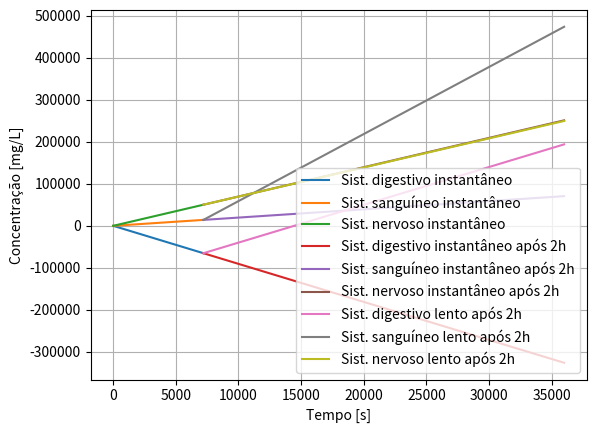

Reproduce this figure in Python.
#cinética das diferentes anfetaminas
from scipy.integrate import odeint
import numpy as np
import matplotlib.pyplot as plt
dt=0.1                              #Intervalo de tempo
tempo1=np.arange(0,7200,dt)         #tempo com apenas a droga de ação imediata fazendo efeito
tempo2=np.arange(7200+dt,36000,dt)  #tempo dps q a droga lenta começar a fazer efeito
doseCP = 10   #dose da droga de ação imediata
doseLP = 10   #dose da droga de ação lenta
dose_totbl = doseCP+doseLP
D=dose_totbl  #Concentração inicial no sis digestivo
S=0   #Concentração inicial no sis sanguíneo
N=0   #Concentração inicial no sis nervoso
Z0 = [D,S,N] #condição inicibl
elimDCP = 0.005   #taxa de eliminação da droga imediata no Sis Digestivo
elimDLP = 0.001   #taxa de eliminação da droga lenta no Sis Digestivo
elimSCP = 0.004   #taxa de eliminação da droga imediata no Sis Sanguíneo
elimSLP = 0.005   #taxa de eliminação da droga lenta no Sis Sanguíneo
elimNCP = 0.003   #taxa de eliminação da droga imediata no Sis Nervoso
elimNLP = 0.008   #taxa de eliminação da droga lenta no Sis Nervoso
tad=0.7  #taxa de absorção da parede intestinbl
tas=0.9  #taxa de absorção no sangue para o sistema nervoso
tun=0.99   #taxa de uso nervoso, quanto o sis. nervoso vai utilisar a cada intervblo de tempo

def  estoquesL(Z,t):
	dDdt = - elimDLP * doseLP + doseLP * tas
	dSdt = doseLP * tas - elimSLP*doseLP + doseLP * tad
	dNdt = doseLP * tad - elimNLP * doseLP
	return (dDdt, dSdt, dNdt)



def estoques1C(Z0, t): #antes de duas horas
	dDdt = - elimDCP * doseCP  - doseCP * tas
	dSdt = doseCP * tas - elimSCP*doseCP - doseCP * tad
	dNdt = doseCP * tad - elimNCP * doseCP
	return (dDdt, dSdt, dNdt)

a= odeint(estoques1C, Z0, tempo1)

Z=[a[len(tempo1)-1][0],a[len(tempo1)-1][1],a[len(tempo1)-1][2]]

a0=a[len(tempo1)-1][0]

bl=odeint(estoquesL,Z,tempo2)




def estoques2C(Z,t):
	dDdt = - elimDCP * doseCP - doseCP * tas
	dSdt = doseCP * tas - elimSCP * doseCP - doseCP * tad
	dNdt = doseCP * tad - elimNCP * doseCP
	return (dDdt, dSdt, dNdt)

bc= odeint(estoques2C,Z,tempo2)

plt.plot(tempo1, a[:,0],label="Sist. digestivo instantâneo")
plt.plot(tempo1, a[:,1],label="Sist. sanguíneo instantâneo")
plt.plot(tempo1, a[:,2],label="Sist. nervoso instantâneo")
plt.plot(tempo2, bc[:,0],label="Sist. digestivo instantâneo após 2h")
plt.plot(tempo2, bc[:,1],label="Sist. sanguíneo instantâneo após 2h")
plt.plot(tempo2, bc[:,2],label="Sist. nervoso instantâneo após 2h")
plt.plot(tempo2, bl[:,0],label="Sist. digestivo lento após 2h")
plt.plot(tempo2, bl[:,1],label="Sist. sanguíneo lento após 2h")
plt.plot(tempo2, bl[:,2],label="Sist. nervoso lento após 2h")
plt.legend()
plt.grid(True)
plt.xlabel("Tempo [s]")
plt.ylabel("Concentração [mg/L]")
plt.show()

# dois odeints, com as equações de cada intervblo de tempo
